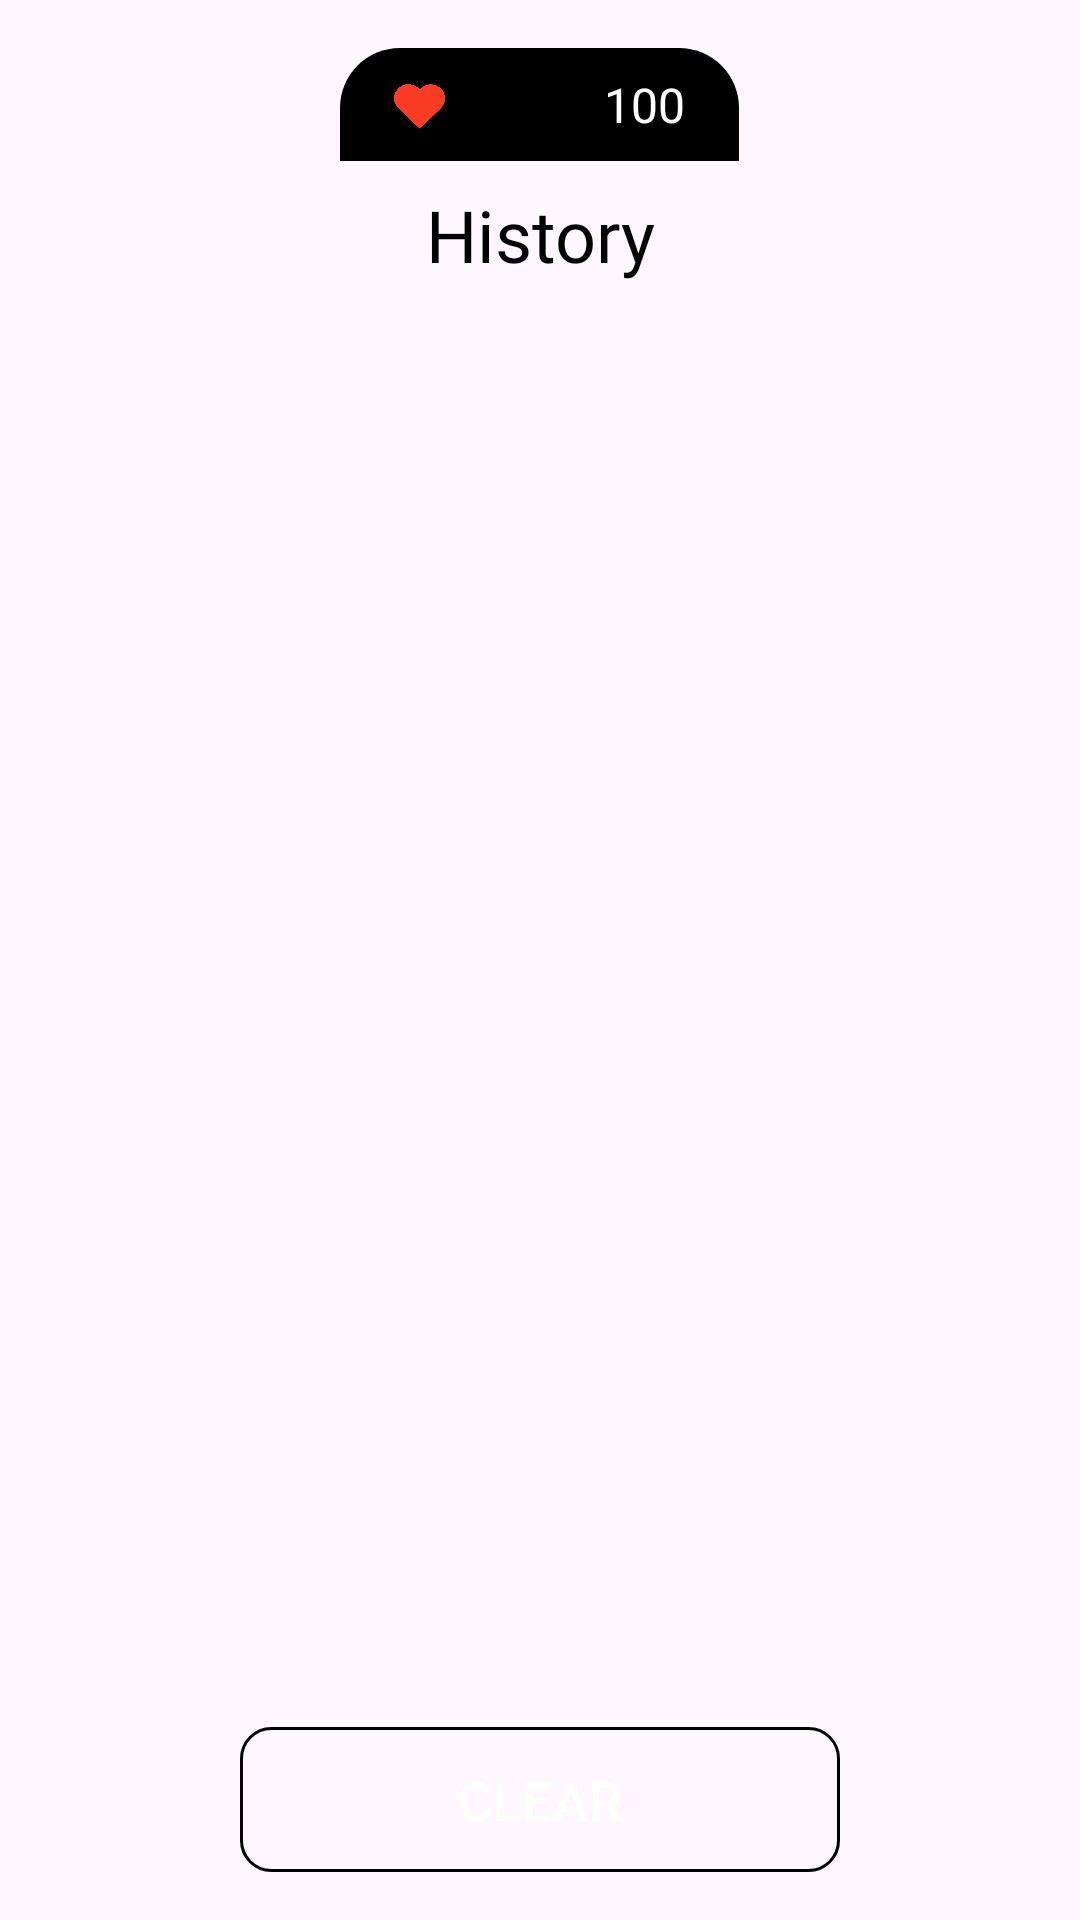

Produce the Android XML layout that renders to this screen, including the resource entries it uses.
<!-- AndroidManifest.xml: application theme Theme.ToDororo -->
<!-- res/layout/activity_history.xml -->
<?xml version="1.0" encoding="utf-8"?>
<androidx.constraintlayout.widget.ConstraintLayout xmlns:android="http://schemas.android.com/apk/res/android"
    xmlns:app="http://schemas.android.com/apk/res-auto"
    android:layout_width="match_parent"
    android:layout_height="match_parent">

    
    <LinearLayout
        android:id="@+id/content_container"
        android:layout_width="match_parent"
        android:layout_height="wrap_content"
        android:orientation="vertical"
        android:padding="16dp"
        app:layout_constraintTop_toTopOf="parent"
        app:layout_constraintStart_toStartOf="parent"
        app:layout_constraintEnd_toEndOf="parent">

        
        <LinearLayout
            android:layout_width="match_parent"
            android:layout_height="wrap_content"
            android:layout_gravity="center_vertical"
            android:orientation="vertical"
            android:gravity="center_horizontal">

            
            <LinearLayout
                android:layout_width="133dp"
                android:layout_height="wrap_content"
                android:layout_marginBottom="-1dp"
                android:background="@drawable/rounded_black_background"
                android:orientation="horizontal"
                android:padding="8dp">

                <ImageView
                    android:id="@+id/heart_icon"
                    android:layout_width="17dp"
                    android:layout_height="17dp"
                    android:contentDescription="Heart Icon"
                    android:scaleType="centerCrop"
                    android:src="@drawable/heart"
                    android:layout_marginLeft="10dp"
                    android:layout_marginTop="3dp"/>

                <TextView
                    android:id="@+id/heart_count"
                    android:layout_width="match_parent"
                    android:layout_height="wrap_content"
                    android:layout_marginStart="8dp"
                    android:fontFamily="@font/archivo"
                    android:textAlignment="viewEnd"
                    android:paddingRight="10dp"
                    android:text="100"
                    android:textColor="@android:color/white"
                    android:textSize="16sp" />
            </LinearLayout>

            
            <FrameLayout
                android:layout_width="250dp"
                android:layout_height="wrap_content"
                android:layout_margin="1dp"
                android:background="@drawable/todo_background"
                android:padding="8dp"
                android:layout_gravity="center_horizontal">

                <TextView
                    android:layout_width="match_parent"
                    android:layout_height="wrap_content"
                    android:text="History"
                    android:textSize="24sp"
                    android:fontFamily="@font/archivo"
                    android:gravity="center"
                    android:textColor="@android:color/black" />
            </FrameLayout>
        </LinearLayout>
    </LinearLayout>

    
    <androidx.recyclerview.widget.RecyclerView
        android:id="@+id/recycler_view"
        android:layout_width="0dp"
        android:layout_height="0dp"
        app:layout_constraintTop_toBottomOf="@id/content_container"
        app:layout_constraintBottom_toTopOf="@id/clear_button"
        app:layout_constraintStart_toStartOf="parent"
        app:layout_constraintEnd_toEndOf="parent"
        android:padding="16dp"
        android:clipToPadding="false"/>

    
    <Button
        android:id="@+id/clear_button"
        android:layout_width="wrap_content"
        android:layout_height="wrap_content"
        android:layout_margin="16dp"
        android:text="Clear"
        android:textSize="18sp"
        android:textColor="@android:color/white"
        android:background="@drawable/button_background"
        android:minWidth="200dp"
        android:minHeight="48dp"
        android:paddingStart="32dp"
        android:paddingEnd="32dp"
        android:paddingTop="12dp"
        android:paddingBottom="12dp"
        app:layout_constraintBottom_toBottomOf="parent"
        app:layout_constraintStart_toStartOf="parent"
        app:layout_constraintEnd_toEndOf="parent"
        app:layout_constraintTop_toBottomOf="@id/recycler_view"/>

</androidx.constraintlayout.widget.ConstraintLayout>
<!-- resources referenced by this layout -->
<resources>
  <!-- drawable button_background (drawable) -->
  <?xml version="1.0" encoding="utf-8"?>
  <shape xmlns:android="http://schemas.android.com/apk/res/android">
  
      <corners android:radius="10dp"/>
      <stroke android:width="1dp" android:color="#000000"/>
  </shape>
  <!-- drawable heart: png bitmap (drawable, 11817 bytes) -->
  <!-- drawable rounded_black_background (drawable) -->
  <shape xmlns:android="http://schemas.android.com/apk/res/android"
      android:shape="rectangle">
      <corners
          android:topLeftRadius="20dp"
          android:topRightRadius="20dp"
          android:bottomLeftRadius="0dp"
          android:bottomRightRadius="0dp" />
      <solid android:color="@android:color/black" />
  </shape>
  <style name="Theme.ToDororo" parent="Theme.Material3.DayNight.NoActionBar">
          
          
          <item name="colorPrimary">@color/black</item>
          <item name="colorOnPrimary">@color/white</item>
          <item name="android:statusBarColor">@color/black</item>
  
      </style>
  <color name="black">#FF000000</color>
  <color name="white">#FFFFFFFF</color>
</resources>
